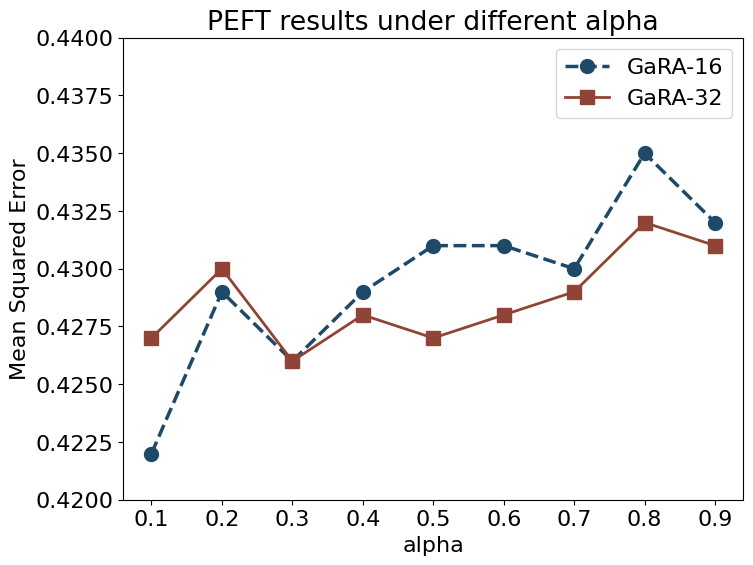

Here is the Python script that generated this plot:
import matplotlib.pyplot as plt
from matplotlib import rcParams
# 设置全局字体大小
plt.rcParams.update({'font.size': 16})  # 设置全局字体大小为14
rcParams['font.family'] = 'Times New Roman' # 使用字体中的无衬线体
# 数据
params = [0.1, 0.2, 0.3, 0.4, 0.5, 0.6, 0.7, 0.8, 0.9]
gara16_acc = [0.422, 0.429, 0.426, 0.429, 0.431, 0.431, 0.430,  0.435,  0.432]
gara32_acc = [0.427, 0.430, 0.426, 0.428, 0.427, 0.428, 0.429, 0.432, 0.431]

# 创建图形和轴
plt.figure(figsize=(8, 6))
plt.plot(params, gara16_acc, marker='o', markersize = 10,linewidth = 2.5,linestyle='--', color="#1E4A68", label='GaRA-16')
plt.plot(params, gara32_acc, marker='s', markersize = 10,linewidth = 2,linestyle='-', color="#904435", label='GaRA-32')

# 设置标题和标签
plt.title('PEFT results under different alpha')
plt.xlabel('alpha')
plt.ylabel('Mean Squared Error')
plt.xticks(params)  # 设置x轴的刻度
plt.ylim(0.42, 0.44)  # 设置y轴的范围

# 添加图例
plt.legend()

# 显示图表
# plt.grid()
# plt.tight_layout()
plt.savefig('./alpha-ratio.png', dpi=300, bbox_inches='tight')
plt.show()

